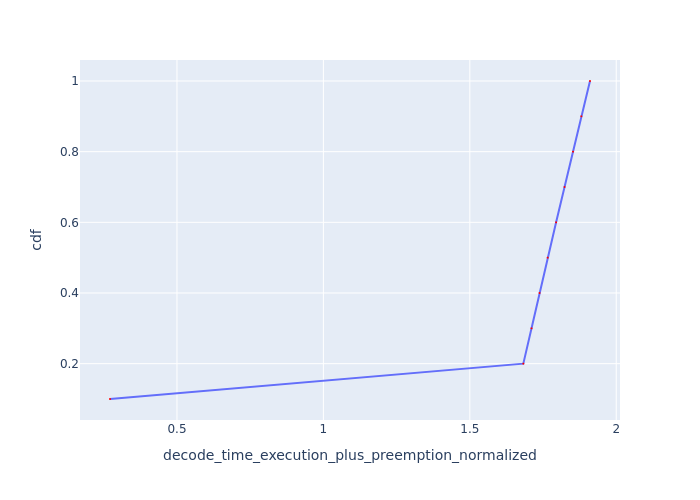

Data behind this chart, as committed beside it:
Request Id, decode_time_execution_plus_preemption_no…, cdf
0_9, 0.2713, 0.1
0_8, 1.683, 0.2
0_7, 1.711, 0.3
0_6, 1.738, 0.4
0_5, 1.766, 0.5
0_4, 1.795, 0.6
0_3, 1.823, 0.7
0_2, 1.852, 0.8
0_1, 1.881, 0.9
0_0, 1.91, 1.0
